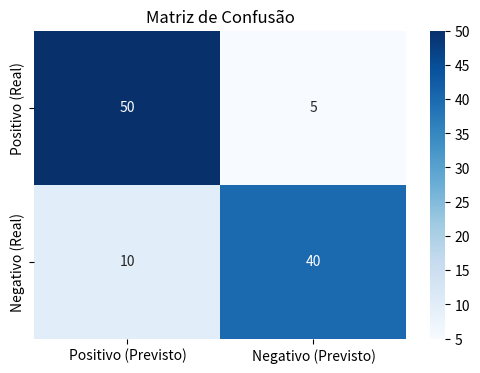

Recreate this plot in Python.
import matplotlib.pyplot as plt
import seaborn as sns
import pandas as pd


VP = 50
VN = 40
FP = 10
FN = 5

N = VP + VN + FP + FN


print("Matriz de Confusão:")
print(f"VP: {VP}, FN: {FN}")
print(f"FP: {FP}, VN: {VN}\n")


conf_matrix = pd.DataFrame([[VP, FN], [FP, VN]],index=["Positivo (Real)", "Negativo (Real)"],columns=["Positivo (Previsto)", "Negativo (Previsto)"])

sensibilidade = VP / (VP + FN)  # Recall
especificidade = VN / (FP + VN)
acuracia = (VP + VN) / N
precisao = VP / (VP + FP)
f_score = 2 * (precisao * sensibilidade) / (precisao + sensibilidade)


print("Resultados das métricas:")
print(f"Sensibilidade (Recall): {sensibilidade:.3f}")
print(f"Especificidade: {especificidade:.3f}")
print(f"Acurácia: {acuracia:.3f}")
print(f"Precisão: {precisao:.3f}")
print(f"F-Score: {f_score:.3f}\n")


plt.figure(figsize=(6,4))
sns.heatmap(conf_matrix, annot=True, fmt="d", cmap="Blues")
plt.title("Matriz de Confusão")
plt.show()
